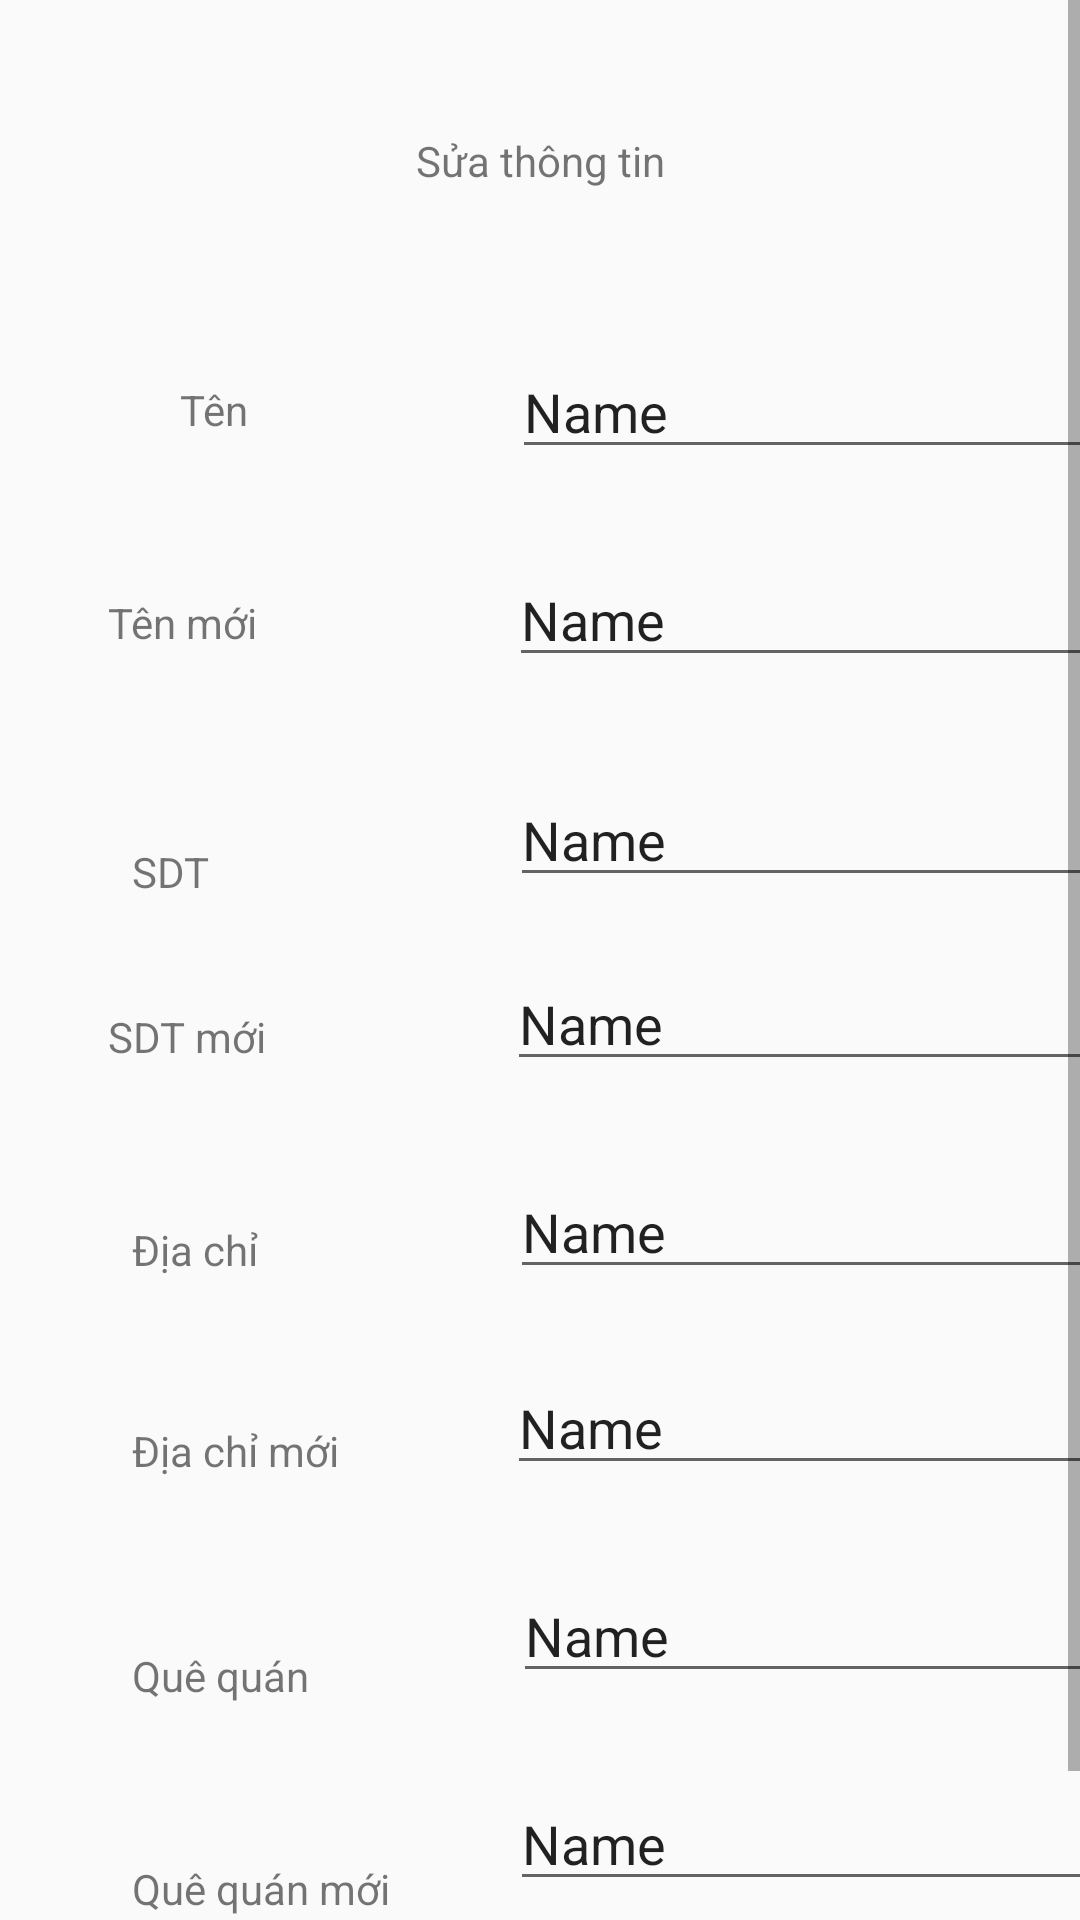

Android layout source for this screen:
<!-- AndroidManifest.xml: application theme Theme.Le_thanh_hiep_1824801030217 -->
<!-- res/layout/activity_capnhat.xml -->
<?xml version="1.0" encoding="utf-8"?>
<ScrollView
    xmlns:android="http://schemas.android.com/apk/res/android"
    xmlns:app="http://schemas.android.com/apk/res-auto"
    xmlns:tools="http://schemas.android.com/tools"
    android:layout_width="match_parent"
    android:layout_height="match_parent">
<android.support.constraint.ConstraintLayout
    xmlns:android="http://schemas.android.com/apk/res/android"
    xmlns:app="http://schemas.android.com/apk/res-auto"
    xmlns:tools="http://schemas.android.com/tools"
    android:layout_width="match_parent"
    android:layout_height="match_parent"
    tools:context=".capnhat">

    <TextView
        android:id="@+id/textView6"
        android:layout_width="141dp"
        android:layout_height="43dp"
        android:layout_marginTop="32dp"
        android:text="Sửa thông tin"
        android:gravity="center"
        app:layout_constraintEnd_toEndOf="parent"
        app:layout_constraintStart_toStartOf="parent"
        app:layout_constraintTop_toTopOf="parent" />

    <TextView
        android:id="@+id/textView7"
        android:layout_width="wrap_content"
        android:layout_height="wrap_content"
        android:layout_marginStart="60dp"
        android:layout_marginTop="52dp"
        android:text="Tên"
        app:layout_constraintStart_toStartOf="parent"
        app:layout_constraintTop_toBottomOf="@+id/textView6" />

    <EditText
        android:id="@+id/edttencs"
        android:layout_width="wrap_content"
        android:layout_height="wrap_content"
        android:layout_marginStart="88dp"
        android:layout_marginTop="40dp"
        android:ems="10"
        android:inputType="textPersonName"
        android:text="Name"
        app:layout_constraintStart_toEndOf="@+id/textView7"
        app:layout_constraintTop_toBottomOf="@+id/textView6" />

    <TextView
        android:id="@+id/textView8"
        android:layout_width="wrap_content"
        android:layout_height="wrap_content"
        android:layout_marginStart="36dp"
        android:layout_marginTop="52dp"
        android:text="Tên mới"
        app:layout_constraintStart_toStartOf="parent"
        app:layout_constraintTop_toBottomOf="@+id/textView7" />

    <EditText
        android:id="@+id/edttenmoi"
        android:layout_width="wrap_content"
        android:layout_height="wrap_content"
        android:layout_marginStart="84dp"
        android:layout_marginTop="28dp"
        android:ems="10"
        android:inputType="textPersonName"
        android:text="Name"
        app:layout_constraintStart_toEndOf="@+id/textView8"
        app:layout_constraintTop_toBottomOf="@+id/edttencs" />

    <TextView
        android:id="@+id/textView9"
        android:layout_width="wrap_content"
        android:layout_height="wrap_content"
        android:layout_marginStart="44dp"
        android:layout_marginTop="64dp"
        android:text="SDT"
        app:layout_constraintStart_toStartOf="parent"
        app:layout_constraintTop_toBottomOf="@+id/textView8" />

    <EditText
        android:id="@+id/edtsdtcs"
        android:layout_width="wrap_content"
        android:layout_height="wrap_content"
        android:layout_marginStart="100dp"
        android:layout_marginTop="32dp"
        android:ems="10"
        android:inputType="textPersonName"
        android:text="Name"
        app:layout_constraintStart_toEndOf="@+id/textView9"
        app:layout_constraintTop_toBottomOf="@+id/edttenmoi" />

    <TextView
        android:id="@+id/textView10"
        android:layout_width="wrap_content"
        android:layout_height="wrap_content"
        android:layout_marginStart="36dp"
        android:layout_marginTop="36dp"
        android:text="SDT mới"
        app:layout_constraintStart_toStartOf="parent"
        app:layout_constraintTop_toBottomOf="@+id/textView9" />

    <EditText
        android:id="@+id/edtsdtsua"
        android:layout_width="wrap_content"
        android:layout_height="wrap_content"
        android:layout_marginStart="80dp"
        android:layout_marginTop="20dp"
        android:ems="10"
        android:inputType="textPersonName"
        android:text="Name"
        app:layout_constraintStart_toEndOf="@+id/textView10"
        app:layout_constraintTop_toBottomOf="@+id/edtsdtcs" />

    <TextView
        android:id="@+id/textView11"
        android:layout_width="wrap_content"
        android:layout_height="wrap_content"
        android:layout_marginStart="44dp"
        android:layout_marginTop="52dp"
        android:text="Địa chỉ"
        app:layout_constraintStart_toStartOf="parent"
        app:layout_constraintTop_toBottomOf="@+id/textView10" />

    <EditText
        android:id="@+id/edtdccs"
        android:layout_width="wrap_content"
        android:layout_height="wrap_content"
        android:layout_marginStart="84dp"
        android:layout_marginTop="28dp"
        android:ems="10"
        android:inputType="textPersonName"
        android:text="Name"
        app:layout_constraintStart_toEndOf="@+id/textView11"
        app:layout_constraintTop_toBottomOf="@+id/edtsdtsua" />

    <TextView
        android:id="@+id/textView12"
        android:layout_width="wrap_content"
        android:layout_height="wrap_content"
        android:layout_marginStart="44dp"
        android:layout_marginTop="48dp"
        android:text="Địa chỉ mới"
        app:layout_constraintStart_toStartOf="parent"
        app:layout_constraintTop_toBottomOf="@+id/textView11" />

    <EditText
        android:id="@+id/edtdcsua"
        android:layout_width="wrap_content"
        android:layout_height="wrap_content"
        android:layout_marginStart="56dp"
        android:layout_marginTop="24dp"
        android:ems="10"
        android:inputType="textPersonName"
        android:text="Name"
        app:layout_constraintStart_toEndOf="@+id/textView12"
        app:layout_constraintTop_toBottomOf="@+id/edtdccs" />

    <TextView
        android:id="@+id/textView13"
        android:layout_width="wrap_content"
        android:layout_height="wrap_content"
        android:layout_marginStart="44dp"
        android:layout_marginTop="56dp"
        android:text="Quê quán"
        app:layout_constraintStart_toStartOf="parent"
        app:layout_constraintTop_toBottomOf="@+id/textView12" />

    <TextView
        android:id="@+id/textView14"
        android:layout_width="wrap_content"
        android:layout_height="wrap_content"
        android:layout_marginStart="44dp"
        android:layout_marginTop="52dp"
        android:text="Quê quán mới"
        app:layout_constraintStart_toStartOf="parent"
        app:layout_constraintTop_toBottomOf="@+id/textView13" />

    <EditText
        android:id="@+id/edtqqcs"
        android:layout_width="wrap_content"
        android:layout_height="wrap_content"
        android:layout_marginStart="68dp"
        android:layout_marginTop="28dp"
        android:ems="10"
        android:inputType="textPersonName"
        android:text="Name"
        app:layout_constraintStart_toEndOf="@+id/textView13"
        app:layout_constraintTop_toBottomOf="@+id/edtdcsua" />

    <EditText
        android:id="@+id/edtqqsua"
        android:layout_width="wrap_content"
        android:layout_height="wrap_content"
        android:layout_marginStart="40dp"
        android:layout_marginTop="28dp"
        android:ems="10"
        android:inputType="textPersonName"
        android:text="Name"
        app:layout_constraintStart_toEndOf="@+id/textView14"
        app:layout_constraintTop_toBottomOf="@+id/edtqqcs" />

    <Button
        android:id="@+id/btnyes"
        android:layout_width="wrap_content"
        android:layout_height="wrap_content"
        android:layout_marginStart="40dp"
        android:layout_marginTop="12dp"
        android:text="Đồng ý"
        app:layout_constraintStart_toStartOf="parent"
        app:layout_constraintTop_toBottomOf="@+id/edtqqsua" />

    <Button
        android:id="@+id/btnthoatra"
        android:layout_width="wrap_content"
        android:layout_height="wrap_content"
        android:layout_marginStart="148dp"
        android:layout_marginTop="12dp"
        android:text="Thoát"
        app:layout_constraintStart_toEndOf="@+id/btnyes"
        app:layout_constraintTop_toBottomOf="@+id/edtqqsua" />
</android.support.constraint.ConstraintLayout>
</ScrollView>
<!-- resources referenced by this layout -->
<resources>
  <style name="Theme.Le_thanh_hiep_1824801030217" parent="Theme.AppCompat.Light.DarkActionBar">
          
          <item name="colorPrimary">@color/purple_500</item>
          <item name="colorPrimaryDark">@color/purple_700</item>
          <item name="colorAccent">@color/teal_200</item>
          
      </style>
  <!-- not gathered from this repository: default colours our renderer supplied (Android Studio template values) -->
  <color name="purple_500">#FF6200EE</color>
  <color name="purple_700">#FF3700B3</color>
  <color name="teal_200">#FF03DAC5</color>
</resources>
